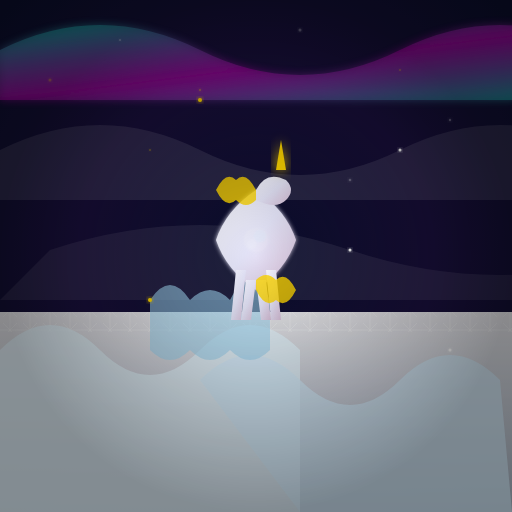
t = 0.00 s
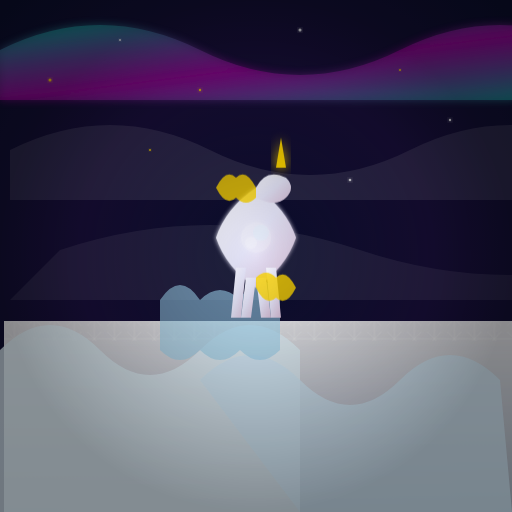
t = 5.00 s
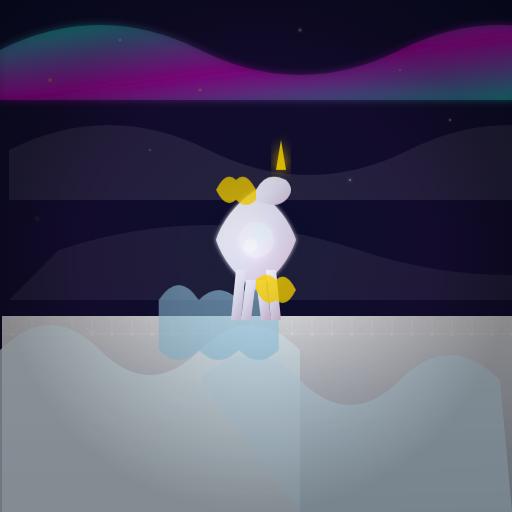
t = 6.25 s
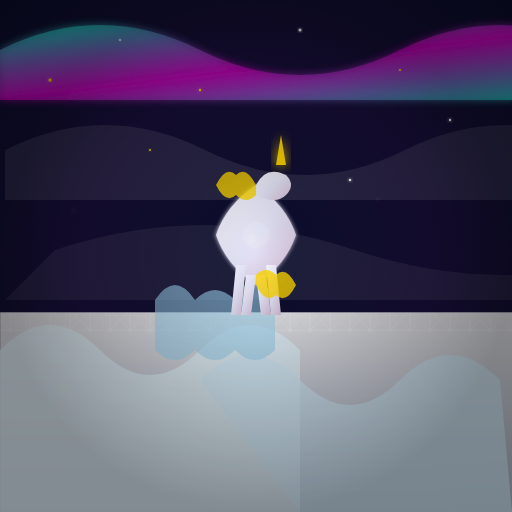
t = 7.50 s
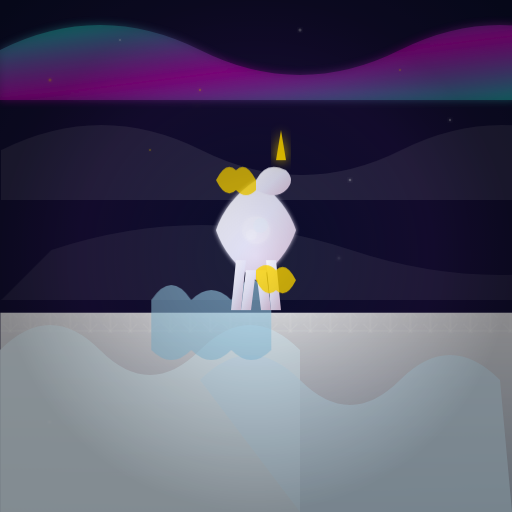
t = 8.75 s

The animated SVG that drew these frames (rendered in a browser with its animation timeline set to each time). Animation: 7 CSS @keyframes rules; frames cover the first 8.75 s, repeats indefinitely.

<svg viewBox="0 0 512 512" xmlns="http://www.w3.org/2000/svg">
  <defs>
    <radialGradient id="sh-skyGrad" cx="50%" cy="50%" r="70%">
      <stop offset="0%" stop-color="#0a0e2a"/>
      <stop offset="50%" stop-color="#1a103d"/>
      <stop offset="100%" stop-color="#0a0e2a"/>
    </radialGradient>

    <linearGradient id="sh-auroraGrad" x1="0%" y1="0%" x2="100%" y2="100%">
      <stop offset="0%" stop-color="#00f2c3" stop-opacity="0.8"/>
      <stop offset="50%" stop-color="#ff00e6" stop-opacity="0.6"/>
      <stop offset="100%" stop-color="#00f2c3" stop-opacity="0.8"/>
    </linearGradient>

    <linearGradient id="sh-snowGrad" x1="0%" y1="0%" x2="0%" y2="100%">
      <stop offset="0%" stop-color="#ffffff" stop-opacity="0.9"/>
      <stop offset="100%" stop-color="#e6f7ff" stop-opacity="0.7"/>
    </linearGradient>

    <linearGradient id="sh-unicornGrad" x1="0%" y1="0%" x2="100%" y2="100%">
      <stop offset="0%" stop-color="#f8f8ff"/>
      <stop offset="50%" stop-color="#e6e6fa"/>
      <stop offset="100%" stop-color="#d8bfd8"/>
    </linearGradient>

    <filter id="sh-softGlow" x="-50%" y="-50%" width="200%" height="200%">
      <feGaussianBlur stdDeviation="2" result="blur"/>
      <feComposite in="SourceGraphic" in2="blur" operator="over"/>
    </filter>

    <filter id="sh-mediumGlow" x="-50%" y="-50%" width="200%" height="200%">
      <feGaussianBlur stdDeviation="4" result="blur"/>
      <feComposite in="SourceGraphic" in2="blur" operator="over"/>
    </filter>

    <filter id="sh-strongGlow" x="-50%" y="-50%" width="200%" height="200%">
      <feGaussianBlur stdDeviation="6" result="blur"/>
      <feComposite in="SourceGraphic" in2="blur" operator="over"/>
    </filter>

    <radialGradient id="sh-vignette" cx="50%" cy="50%" r="50%">
      <stop offset="0%" stop-color="#000000" stop-opacity="0"/>
      <stop offset="100%" stop-color="#000000" stop-opacity="1"/>
    </radialGradient>

    <pattern id="sh-snowflake" patternUnits="userSpaceOnUse" width="20" height="20">
      <path d="M10 0 L10 20 M0 10 L20 10 M3 3 L17 17 M17 3 L3 17" stroke="#ffffff" stroke-width="0.5" opacity="0.6"/>
    </pattern>
  </defs>

  <style>
    @keyframes sh-auroraPulse {
      0%, 100% { opacity: 0.6; }
      50% { opacity: 0.9; }
    }
    .sh-aurora-pulse {
      animation: sh-auroraPulse 5s ease-in-out infinite;
    }

    @keyframes sh-starTwinkle {
      0%, 100% { opacity: 0.3; }
      50% { opacity: 1; }
    }
    .sh-star-twinkle {
      animation: sh-starTwinkle 3s ease-in-out infinite;
    }

    @keyframes sh-unicornBob {
      0%, 100% { transform: translateY(0); }
      50% { transform: translateY(-10px); }
    }
    .sh-unicorn-bob {
      animation: sh-unicornBob 6s ease-in-out infinite;
    }

    @keyframes sh-snowDrift {
      0%, 100% { transform: translateY(0) translateX(0); }
      50% { transform: translateY(10px) translateX(5px); }
    }
    .sh-snow-drift {
      animation: sh-snowDrift 8s ease-in-out infinite;
    }

    @keyframes sh-breathFrost {
      0%, 100% { opacity: 0.3; transform: scale(0.8); }
      50% { opacity: 0.8; transform: scale(1.2); }
    }
    .sh-breath-frost {
      animation: sh-breathFrost 4s ease-in-out infinite;
    }

    @keyframes sh-sparkleFloat {
      0%, 100% { transform: translateY(0) rotate(0deg); opacity: 0; }
      50% { transform: translateY(-20px) rotate(180deg); opacity: 1; }
    }
    .sh-sparkle-float {
      animation: sh-sparkleFloat 7s ease-in-out infinite;
    }

    @keyframes sh-cloudShift {
      0%, 100% { transform: translateX(0); }
      50% { transform: translateX(10px); }
    }
    .sh-cloud-shift {
      animation: sh-cloudShift 10s ease-in-out infinite;
    }
  </style>

  <!-- Layer 1: Sky/Background -->
  <rect width="512" height="512" fill="url(#sh-skyGrad)"/>

  <!-- Layer 2: Far Background -->
  <g class="sh-cloud-shift">
    <path d="M0,150 Q100,100 200,150 T400,150 T600,150 L512,200 L0,200 Z" fill="#ffffff" opacity="0.1"/>
    <path d="M50,250 Q200,200 350,250 T650,250 L512,300 L0,300 Z" fill="#ffffff" opacity="0.08"/>
  </g>

  <!-- Aurora -->
  <path d="M0,50 Q100,0 200,50 T400,50 T600,50 L512,100 L0,100 Z" fill="url(#sh-auroraGrad)" class="sh-aurora-pulse" filter="url(#sh-mediumGlow)"/>

  <!-- Stars -->
  <g>
    <circle cx="50" cy="80" r="1.5" fill="#ffd700" class="sh-star-twinkle" filter="url(#sh-softGlow)"/>
    <circle cx="120" cy="40" r="1" fill="#ffffff" class="sh-star-twinkle" filter="url(#sh-softGlow)"/>
    <circle cx="200" cy="90" r="1.2" fill="#ffd700" class="sh-star-twinkle" filter="url(#sh-softGlow)"/>
    <circle cx="300" cy="30" r="1.5" fill="#ffffff" class="sh-star-twinkle" filter="url(#sh-softGlow)"/>
    <circle cx="400" cy="70" r="1" fill="#ffd700" class="sh-star-twinkle" filter="url(#sh-softGlow)"/>
    <circle cx="450" cy="120" r="1.2" fill="#ffffff" class="sh-star-twinkle" filter="url(#sh-softGlow)"/>
    <circle cx="150" cy="150" r="1" fill="#ffd700" class="sh-star-twinkle" filter="url(#sh-softGlow)"/>
    <circle cx="350" cy="180" r="1.3" fill="#ffffff" class="sh-star-twinkle" filter="url(#sh-softGlow)"/>
  </g>

  <!-- Layer 3: Mid Background -->
  <g class="sh-snow-drift">
    <rect width="512" height="200" y="312" fill="url(#sh-snowGrad)"/>
    <rect width="512" height="20" y="312" fill="url(#sh-snowflake)"/>
  </g>

  <!-- Icebergs -->
  <path d="M0,350 Q50,300 100,350 T200,350 T300,350 L300,512 L0,512 Z" fill="#e6f7ff" opacity="0.8"/>
  <path d="M200,380 Q250,330 300,380 T400,380 T500,380 L512,512 L300,512 Z" fill="#d6f0ff" opacity="0.7"/>

  <!-- Layer 4: Middle Ground -->
  <g transform="translate(150, 300)">
    <path d="M0,0 Q20,-30 40,0 Q60,-20 80,0 Q100,-40 120,0 L120,50 Q100,70 80,50 Q60,70 40,50 Q20,70 0,50 Z" fill="#a0d8f3" opacity="0.6" class="sh-cloud-shift"/>
  </g>

  <!-- Layer 5: Main Character -->
  <g transform="translate(256, 240)">
    <g class="sh-unicorn-bob">
      <!-- Body -->
      <path d="M0,-50 Q-30,-30 -40,0 Q-30,30 0,50 Q30,30 40,0 Q30,-30 0,-50 Z" fill="url(#sh-unicornGrad)" filter="url(#sh-softGlow)"/>

      <!-- Head -->
      <path d="M0,-50 Q10,-70 30,-60 Q40,-50 30,-40 Q20,-30 0,-40 Z" fill="url(#sh-unicornGrad)"/>

      <!-- Legs -->
      <path d="M-20,30 L-25,80 L-15,80 L-10,30 Z" fill="url(#sh-unicornGrad)"/>
      <path d="M20,30 L25,80 L15,80 L10,30 Z" fill="url(#sh-unicornGrad)"/>
      <path d="M-10,40 L-15,80 L-5,80 L0,40 Z" fill="url(#sh-unicornGrad)"/>
      <path d="M10,40 L15,80 L5,80 L0,40 Z" fill="url(#sh-unicornGrad)"/>

      <!-- Horn -->
      <path d="M20,-70 L25,-100 L30,-70 Z" fill="#ffd700" filter="url(#sh-strongGlow)"/>

      <!-- Mane -->
      <path d="M0,-50 Q-10,-70 -20,-60 Q-30,-70 -40,-50 Q-30,-30 -20,-40 Q-10,-30 0,-40 Z" fill="#ffd700" opacity="0.8"/>

      <!-- Tail -->
      <path d="M0,50 Q10,70 20,60 Q30,70 40,50 Q30,30 20,40 Q10,30 0,40 Z" fill="#ffd700" opacity="0.8"/>

      <!-- Breath Frost -->
      <g transform="translate(40, -30)" class="sh-breath-frost">
        <circle cx="0" cy="0" r="15" fill="#ffffff" opacity="0.5" filter="url(#sh-mediumGlow)"/>
        <circle cx="5" cy="-5" r="8" fill="#e6f7ff" opacity="0.7"/>
        <circle cx="-5" cy="5" r="6" fill="#ffffff" opacity="0.6"/>
      </g>
    </g>
  </g>

  <!-- Layer 6: Foreground Particles/Sparkles -->
  <g>
    <circle cx="100" cy="200" r="2" fill="#ffd700" class="sh-sparkle-float" style="animation-delay: 0s" filter="url(#sh-softGlow)"/>
    <circle cx="400" cy="150" r="1.5" fill="#ffffff" class="sh-sparkle-float" style="animation-delay: 1s" filter="url(#sh-softGlow)"/>
    <circle cx="200" cy="100" r="2" fill="#ffd700" class="sh-sparkle-float" style="animation-delay: 2s" filter="url(#sh-softGlow)"/>
    <circle cx="350" cy="250" r="1.5" fill="#ffffff" class="sh-sparkle-float" style="animation-delay: 3s" filter="url(#sh-softGlow)"/>
    <circle cx="150" cy="300" r="2" fill="#ffd700" class="sh-sparkle-float" style="animation-delay: 4s" filter="url(#sh-softGlow)"/>
    <circle cx="450" cy="350" r="1.5" fill="#ffffff" class="sh-sparkle-float" style="animation-delay: 5s" filter="url(#sh-softGlow)"/>
  </g>

  <!-- Layer 7: Vignette Overlay -->
  <rect width="512" height="512" fill="url(#sh-vignette)" opacity="0.4"/>
</svg>
